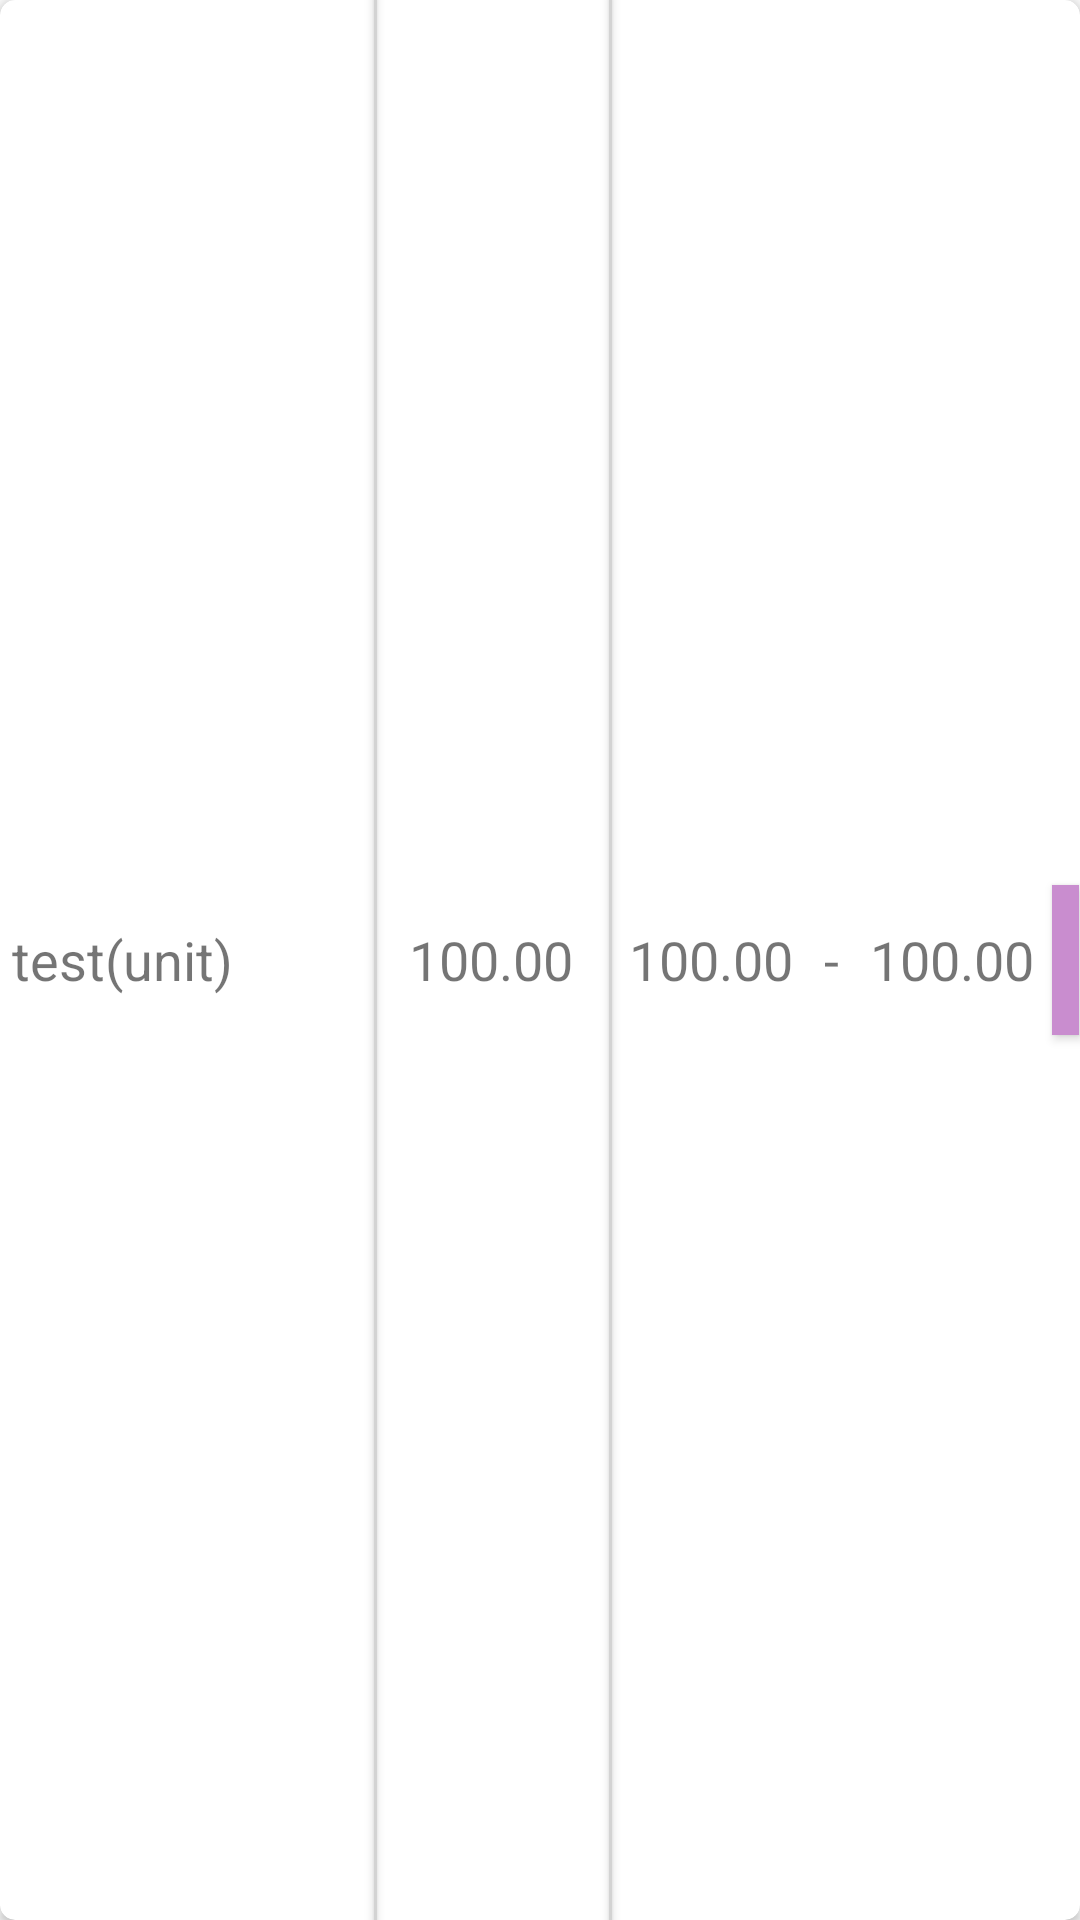

The Android layout XML behind this screen, and the referenced resources:
<!-- AndroidManifest.xml: application theme AppTheme -->
<!-- res/layout/bt_item.xml -->
<?xml version="1.0" encoding="utf-8"?>
<androidx.cardview.widget.CardView xmlns:android="http://schemas.android.com/apk/res/android"
    xmlns:app="http://schemas.android.com/apk/res-auto"
    xmlns:tools="http://schemas.android.com/tools"
    android:orientation="vertical"
    android:layout_width="350dp"
    android:layout_height="50dp"
    app:cardCornerRadius="5dp"
    android:layout_margin="5dp"
    android:layout_marginRight="15dp"
    android:layout_marginLeft="15dp"

    >
    <LinearLayout
        android:layout_width="match_parent"
        android:layout_height="match_parent"
        android:orientation="horizontal"
        android:gravity="center">

        <TextView
            android:id="@+id/test"
            android:layout_width="0dp"
            android:layout_height="wrap_content"
            android:layout_marginLeft="4dp"
            android:layout_weight="1.8"
            android:text="test(unit)"
            android:textSize="18sp" />

        <Button
            android:id="@+id/button2"
            android:layout_width="1dp"
            android:layout_height="match_parent"
            android:layout_marginLeft="1dp"
            android:background="@color/G"
            android:clickable="false"
            />

        <TextView
            android:id="@+id/result"
            android:layout_width="0dp"
            android:layout_weight="1"
            android:layout_height="wrap_content"
            android:gravity="center"
            android:text="100.00"
            android:textSize="18sp"
            android:layout_marginLeft="5dp"
            android:layout_marginRight="5dp"

            />

        <Button
            android:id="@+id/button9"
            android:layout_width="1dp"
            android:layout_height="match_parent"
            android:background="@color/G"
            android:layout_marginLeft="1dp"
            android:clickable="false"
            app:layout_constraintTop_toTopOf="parent"
            app:layout_constraintStart_toEndOf="@+id/result" />

        <TextView
            android:id="@+id/normalMin"
            android:layout_width="0dp"
            android:layout_weight="1"
            android:layout_height="wrap_content"
            android:text="100.00"
            android:gravity="center"
            android:textSize="18sp"
            />

        <TextView
            android:id="@+id/ii"
            android:layout_width="wrap_content"
            android:layout_height="wrap_content"
            android:text=" - "
            android:gravity="center"
            android:textSize="18sp"
            />


        <TextView
            android:id="@+id/normalMax"
            android:layout_width="0dp"
            android:layout_weight="1"
            android:gravity="center"
            android:layout_height="wrap_content"
            android:text="100.00"
            android:textSize="18sp" />

        <Button
            android:id="@+id/button3"
            android:layout_width="9dp"
            android:layout_height="50dp"
            android:background="#C98DCF"
            android:clickable="false"
            app:layout_constraintStart_toStartOf="parent"
            app:layout_constraintTop_toTopOf="parent" />


    </LinearLayout>

</androidx.cardview.widget.CardView>
<!-- resources referenced by this layout -->
<resources>
  <color name="G">#D3D3D3</color>
  <style name="AppTheme" parent="Theme.AppCompat.Light.NoActionBar">
          
          <item name="colorPrimary">@color/NoufColor</item>
          <item name="colorPrimaryDark">@color/colorPrimaryDark</item>
          <item name="colorAccent">@color/colorAccent</item>
      </style>
  <color name="NoufColor">#58264B</color>
  <color name="colorPrimaryDark">#F2F2F2</color>
  <color name="colorAccent">#58264B</color>
</resources>
